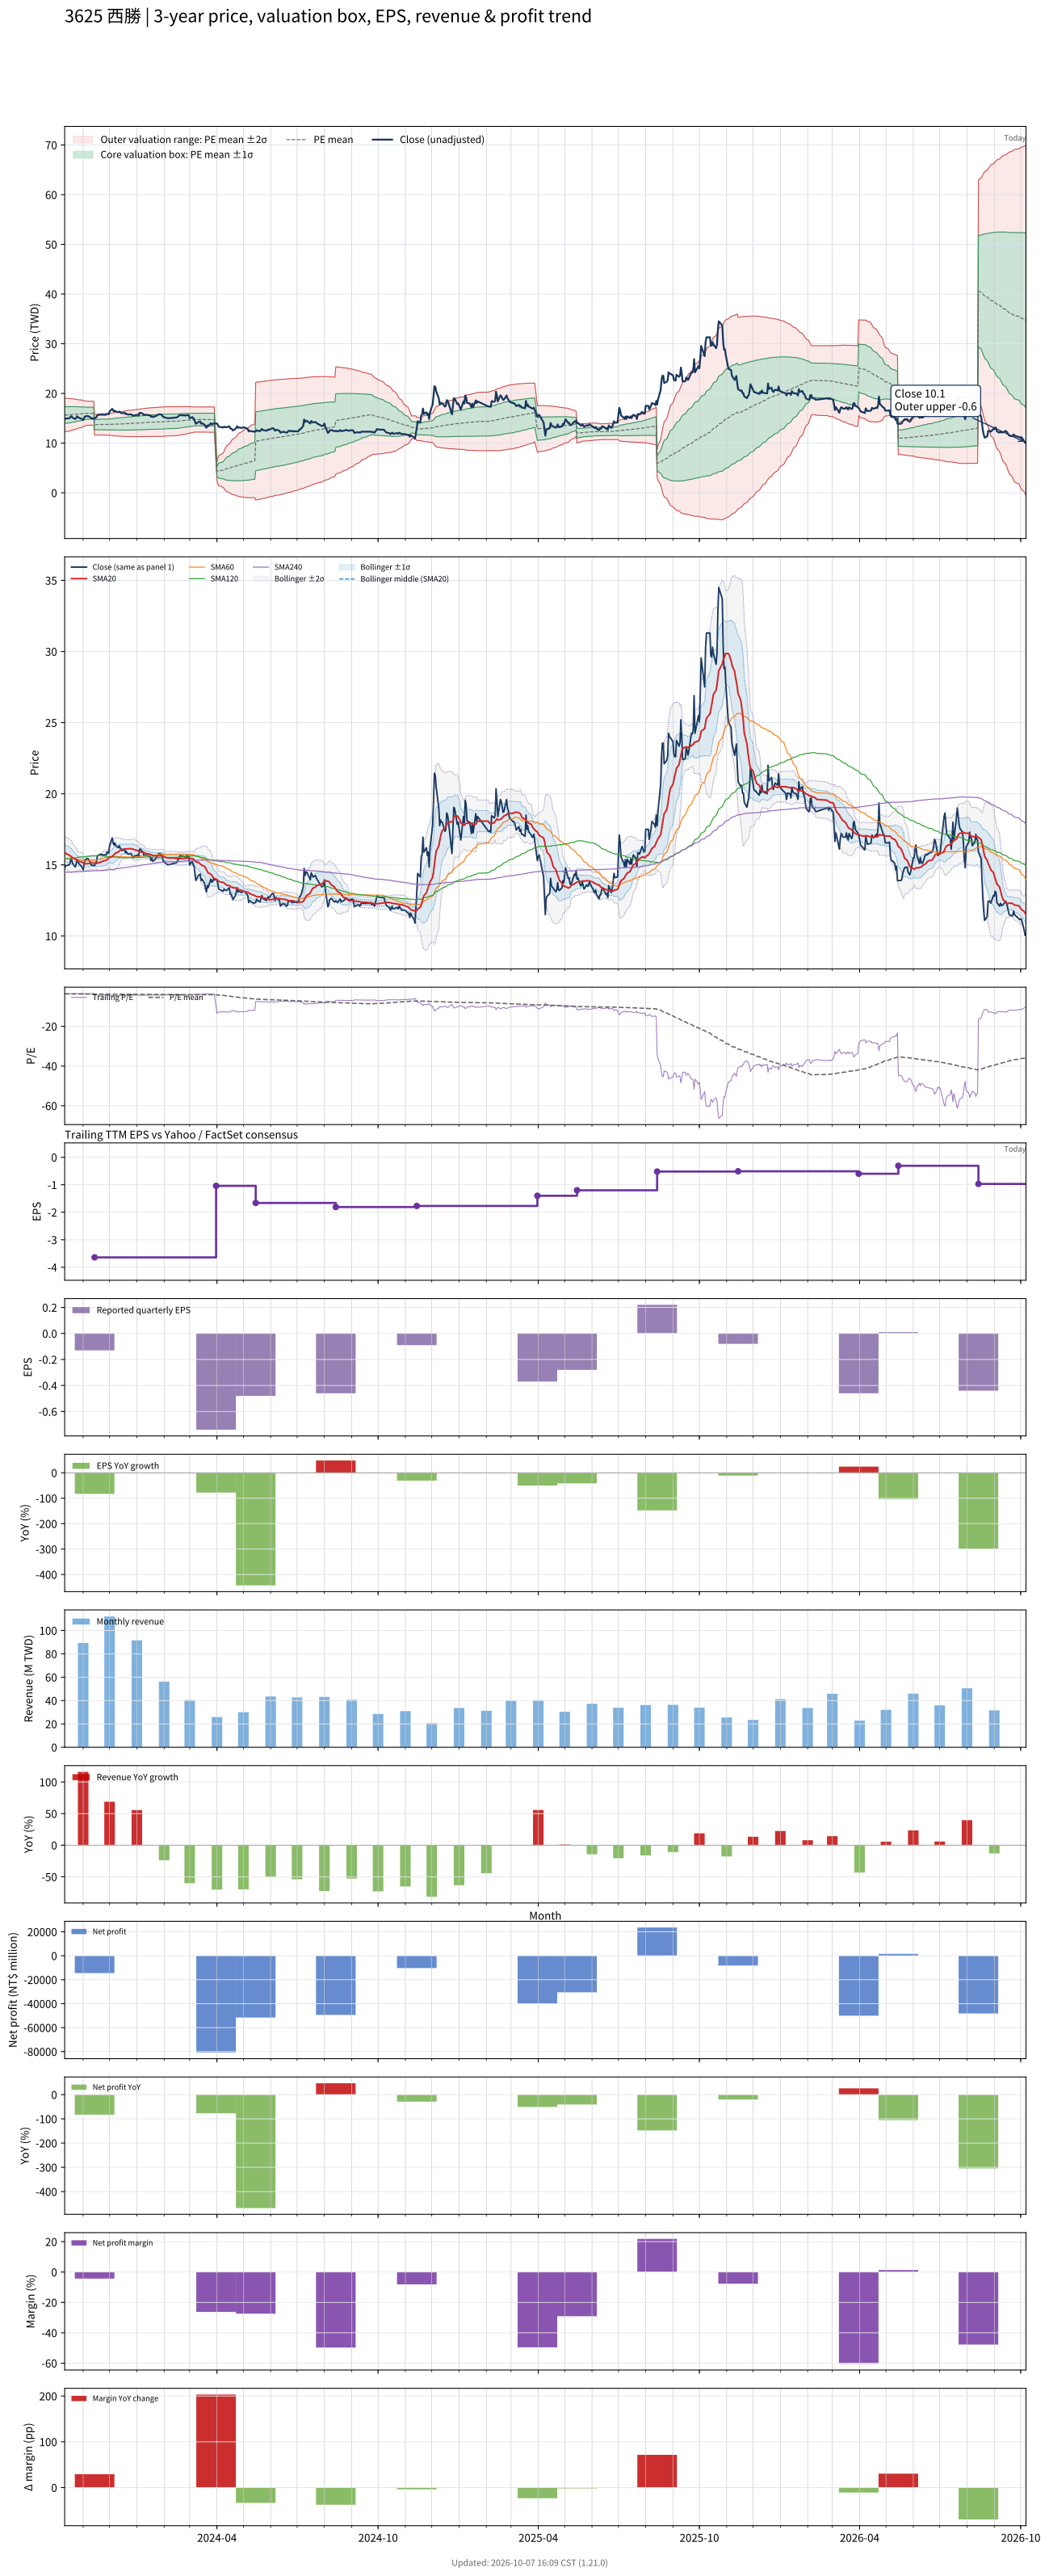

Values plotted in this chart, from the file beside it:
# chart-version: skill-stock-dynamic-val…
date, close, available_date, period_end, eps, ttm_eps, pe, pe_mean, pe_std, price_m2, price_m1, price_mean, price_p1, price_p2, forward_eps, forward_pe, forward_pe_mean, forward_pe_std, forward_price_m2, forward_price_m1, forward_price_mean, forward_price_p1, forward_price_p2, sma20
2023-10-11, 14.8, 2023-08-14, 2023-06-30, -0.31, -4.27, -3.466, -3.664, 0.3974, 19.04, 17.34, 15.64, 13.95, 12.25, , , , , , , , , , 15.94
2023-10-12, 14.95, 2023-08-14, 2023-06-30, -0.31, -4.27, -3.501, -3.667, 0.3937, 19.02, 17.34, 15.66, 13.98, 12.3, , , , , , , , , , 15.84
2023-10-13, 14.95, 2023-08-14, 2023-06-30, -0.31, -4.27, -3.501, -3.671, 0.3901, 19.01, 17.34, 15.68, 14.01, 12.34, , , , , , , , , , 15.77
2023-10-16, 15, 2023-08-14, 2023-06-30, -0.31, -4.27, -3.513, -3.675, 0.3858, 18.99, 17.34, 15.69, 14.05, 12.4, , , , , , , , , , 15.7
2023-10-17, 15.1, 2023-08-14, 2023-06-30, -0.31, -4.27, -3.536, -3.679, 0.3814, 18.97, 17.34, 15.71, 14.08, 12.45, , , , , , , , , , 15.63
2023-10-18, 15.4, 2023-08-14, 2023-06-30, -0.31, -4.27, -3.607, -3.684, 0.3768, 18.95, 17.34, 15.73, 14.12, 12.51, , , , , , , , , , 15.61
2023-10-19, 15.35, 2023-08-14, 2023-06-30, -0.31, -4.27, -3.595, -3.689, 0.3709, 18.92, 17.34, 15.75, 14.17, 12.59, , , , , , , , , , 15.57
2023-10-20, 15.1, 2023-08-14, 2023-06-30, -0.31, -4.27, -3.536, -3.694, 0.3647, 18.89, 17.33, 15.78, 14.22, 12.66, , , , , , , , , , 15.49
2023-10-23, 14.85, 2023-08-14, 2023-06-30, -0.31, -4.27, -3.478, -3.699, 0.3585, 18.86, 17.33, 15.79, 14.26, 12.73, , , , , , , , , , 15.4
2023-10-24, 15.05, 2023-08-14, 2023-06-30, -0.31, -4.27, -3.525, -3.704, 0.3517, 18.82, 17.32, 15.82, 14.31, 12.81, , , , , , , , , , 15.35
2023-10-25, 15.4, 2023-08-14, 2023-06-30, -0.31, -4.27, -3.607, -3.709, 0.3447, 18.78, 17.31, 15.84, 14.37, 12.9, , , , , , , , , , 15.31
2023-10-26, 15.25, 2023-08-14, 2023-06-30, -0.31, -4.27, -3.571, -3.715, 0.3381, 18.75, 17.3, 15.86, 14.42, 12.97, , , , , , , , , , 15.28
2023-10-27, 15.1, 2023-08-14, 2023-06-30, -0.31, -4.27, -3.536, -3.719, 0.3318, 18.71, 17.3, 15.88, 14.46, 13.05, , , , , , , , , , 15.25
2023-10-30, 14.9, 2023-08-14, 2023-06-30, -0.31, -4.27, -3.489, -3.724, 0.3251, 18.68, 17.29, 15.9, 14.51, 13.12, , , , , , , , , , 15.22
2023-10-31, 14.8, 2023-08-14, 2023-06-30, -0.31, -4.27, -3.466, -3.728, 0.3178, 18.63, 17.28, 15.92, 14.56, 13.2, , , , , , , , , , 15.19
2023-11-01, 14.65, 2023-08-14, 2023-06-30, -0.31, -4.27, -3.431, -3.732, 0.3102, 18.59, 17.26, 15.94, 14.61, 13.29, , , , , , , , , , 15.12
2023-11-02, 15.05, 2023-08-14, 2023-06-30, -0.31, -4.27, -3.525, -3.737, 0.3024, 18.54, 17.25, 15.96, 14.67, 13.37, , , , , , , , , , 15.07
2023-11-03, 15.35, 2023-08-14, 2023-06-30, -0.31, -4.27, -3.595, -3.743, 0.2933, 18.49, 17.23, 15.98, 14.73, 13.48, , , , , , , , , , 15.07
2023-11-06, 15.45, 2023-08-14, 2023-06-30, -0.31, -4.27, -3.618, -3.748, 0.2836, 18.43, 17.22, 16.01, 14.79, 13.58, , , , , , , , , , 15.09
2023-11-07, 15.4, 2023-08-14, 2023-06-30, -0.31, -4.27, -3.607, -3.749, 0.2831, 18.43, 17.22, 16.01, 14.8, 13.59, , , , , , , , , , 15.1
2023-11-08, 15.3, 2023-08-14, 2023-06-30, -0.31, -4.27, -3.583, -3.75, 0.2827, 18.43, 17.22, 16.01, 14.8, 13.6, , , , , , , , , , 15.12
2023-11-09, 15.2, 2023-08-14, 2023-06-30, -0.31, -4.27, -3.56, -3.75, 0.2822, 18.42, 17.22, 16.01, 14.81, 13.6, , , , , , , , , , 15.13
2023-11-10, 15, 2023-08-14, 2023-06-30, -0.31, -4.27, -3.513, -3.751, 0.2817, 18.42, 17.22, 16.02, 14.81, 13.61, , , , , , , , , , 15.13
2023-11-13, 14.95, 2023-08-14, 2023-06-30, -0.31, -4.27, -3.501, -3.751, 0.2816, 18.42, 17.22, 16.02, 14.81, 13.61, , , , , , , , , , 15.13
2023-11-14, 14.95, 2023-11-14, 2023-09-30, -0.13, -3.64, -4.107, -3.756, 0.2824, 15.73, 14.7, 13.67, 12.64, 11.62, , , , , , , , , , 15.12
2023-11-15, 15.1, 2023-11-14, 2023-09-30, -0.13, -3.64, -4.148, -3.762, 0.2833, 15.76, 14.72, 13.69, 12.66, 11.63, , , , , , , , , , 15.11
2023-11-16, 15.2, 2023-11-14, 2023-09-30, -0.13, -3.64, -4.176, -3.768, 0.2846, 15.79, 14.75, 13.71, 12.68, 11.64, , , , , , , , , , 15.1
2023-11-17, 15.6, 2023-11-14, 2023-09-30, -0.13, -3.64, -4.286, -3.774, 0.2877, 15.83, 14.78, 13.74, 12.69, 11.64, , , , , , , , , , 15.13
2023-11-20, 15.75, 2023-11-14, 2023-09-30, -0.13, -3.64, -4.327, -3.778, 0.292, 15.88, 14.81, 13.75, 12.69, 11.62, , , , , , , , , , 15.17
2023-11-21, 15.7, 2023-11-14, 2023-09-30, -0.13, -3.64, -4.313, -3.778, 0.2927, 15.88, 14.82, 13.75, 12.69, 11.62, , , , , , , , , , 15.21
2023-11-22, 15.75, 2023-11-14, 2023-09-30, -0.13, -3.64, -4.327, -3.78, 0.2954, 15.91, 14.83, 13.76, 12.68, 11.61, , , , , , , , , , 15.22
2023-11-23, 15.7, 2023-11-14, 2023-09-30, -0.13, -3.64, -4.313, -3.78, 0.2966, 15.92, 14.84, 13.76, 12.68, 11.6, , , , , , , , , , 15.24
2023-11-24, 15.7, 2023-11-14, 2023-09-30, -0.13, -3.64, -4.313, -3.782, 0.2987, 15.94, 14.85, 13.77, 12.68, 11.59, , , , , , , , , , 15.28
2023-11-27, 15.7, 2023-11-14, 2023-09-30, -0.13, -3.64, -4.313, -3.78, 0.2941, 15.9, 14.83, 13.76, 12.69, 11.62, , , , , , , , , , 15.31
2023-11-28, 15.9, 2023-11-14, 2023-09-30, -0.13, -3.64, -4.368, -3.779, 0.2929, 15.89, 14.82, 13.76, 12.69, 11.62, , , , , , , , , , 15.37
2023-11-29, 15.9, 2023-11-14, 2023-09-30, -0.13, -3.64, -4.368, -3.78, 0.2938, 15.9, 14.83, 13.76, 12.69, 11.62, , , , , , , , , , 15.43
2023-11-30, 15.8, 2023-11-14, 2023-09-30, -0.13, -3.64, -4.341, -3.78, 0.2943, 15.9, 14.83, 13.76, 12.69, 11.62, , , , , , , , , , 15.47
2023-12-01, 16.35, 2023-11-14, 2023-09-30, -0.13, -3.64, -4.492, -3.783, 0.2996, 15.95, 14.86, 13.77, 12.68, 11.59, , , , , , , , , , 15.52
2023-12-04, 16.9, 2023-11-14, 2023-09-30, -0.13, -3.64, -4.643, -3.787, 0.3081, 16.03, 14.91, 13.79, 12.66, 11.54, , , , , , , , , , 15.59
2023-12-05, 16.55, 2023-11-14, 2023-09-30, -0.13, -3.64, -4.547, -3.79, 0.314, 16.08, 14.94, 13.8, 12.65, 11.51, , , , , , , , , , 15.65
2023-12-06, 16.4, 2023-11-14, 2023-09-30, -0.13, -3.64, -4.505, -3.793, 0.3188, 16.13, 14.97, 13.81, 12.65, 11.49, , , , , , , , , , 15.71
2023-12-07, 16.55, 2023-11-14, 2023-09-30, -0.13, -3.64, -4.547, -3.796, 0.3239, 16.17, 15, 13.82, 12.64, 11.46, , , , , , , , , , 15.77
2023-12-08, 16.35, 2023-11-14, 2023-09-30, -0.13, -3.64, -4.492, -3.799, 0.3284, 16.22, 15.02, 13.83, 12.63, 11.44, , , , , , , , , , 15.84
2023-12-11, 16.2, 2023-11-14, 2023-09-30, -0.13, -3.64, -4.451, -3.801, 0.3319, 16.25, 15.04, 13.84, 12.63, 11.42, , , , , , , , , , 15.9
2023-12-12, 16.35, 2023-11-14, 2023-09-30, -0.13, -3.64, -4.492, -3.804, 0.3364, 16.29, 15.07, 13.85, 12.62, 11.4, , , , , , , , , , 15.97
2023-12-13, 16.2, 2023-11-14, 2023-09-30, -0.13, -3.64, -4.451, -3.805, 0.3382, 16.31, 15.08, 13.85, 12.62, 11.39, , , , , , , , , , 16.03
2023-12-14, 16.1, 2023-11-14, 2023-09-30, -0.13, -3.64, -4.423, -3.806, 0.3405, 16.33, 15.09, 13.85, 12.62, 11.38, , , , , , , , , , 16.07
2023-12-15, 16, 2023-11-14, 2023-09-30, -0.13, -3.64, -4.396, -3.809, 0.344, 16.37, 15.12, 13.86, 12.61, 11.36, , , , , , , , , , 16.09
2023-12-18, 16.1, 2023-11-14, 2023-09-30, -0.13, -3.64, -4.423, -3.814, 0.3485, 16.42, 15.15, 13.88, 12.61, 11.34, , , , , , , , , , 16.11
2023-12-19, 15.85, 2023-11-14, 2023-09-30, -0.13, -3.64, -4.354, -3.818, 0.3519, 16.46, 15.18, 13.9, 12.62, 11.34, , , , , , , , , , 16.12
2023-12-20, 15.95, 2023-11-14, 2023-09-30, -0.13, -3.64, -4.382, -3.823, 0.3557, 16.51, 15.21, 13.92, 12.62, 11.33, , , , , , , , , , 16.13
2023-12-21, 15.8, 2023-11-14, 2023-09-30, -0.13, -3.64, -4.341, -3.827, 0.3588, 16.54, 15.24, 13.93, 12.62, 11.32, , , , , , , , , , 16.13
2023-12-22, 15.75, 2023-11-14, 2023-09-30, -0.13, -3.64, -4.327, -3.83, 0.3615, 16.57, 15.26, 13.94, 12.63, 11.31, , , , , , , , , , 16.14
2023-12-25, 15.8, 2023-11-14, 2023-09-30, -0.13, -3.64, -4.341, -3.834, 0.3644, 16.61, 15.28, 13.96, 12.63, 11.3, , , , , , , , , , 16.14
2023-12-26, 15.7, 2023-11-14, 2023-09-30, -0.13, -3.64, -4.313, -3.837, 0.367, 16.64, 15.3, 13.97, 12.63, 11.3, , , , , , , , , , 16.13
2023-12-27, 15.6, 2023-11-14, 2023-09-30, -0.13, -3.64, -4.286, -3.84, 0.3692, 16.67, 15.32, 13.98, 12.64, 11.29, , , , , , , , , , 16.11
2023-12-28, 15.5, 2023-11-14, 2023-09-30, -0.13, -3.64, -4.258, -3.844, 0.3711, 16.7, 15.34, 13.99, 12.64, 11.29, , , , , , , , , , 16.1
2023-12-29, 15.6, 2023-11-14, 2023-09-30, -0.13, -3.64, -4.286, -3.849, 0.3732, 16.73, 15.37, 14.01, 12.65, 11.29, , , , , , , , , , 16.06
2024-01-02, 15.7, 2023-11-14, 2023-09-30, -0.13, -3.64, -4.313, -3.853, 0.3755, 16.76, 15.39, 14.03, 12.66, 11.29, , , , , , , , , , 16
... 668 more rows
